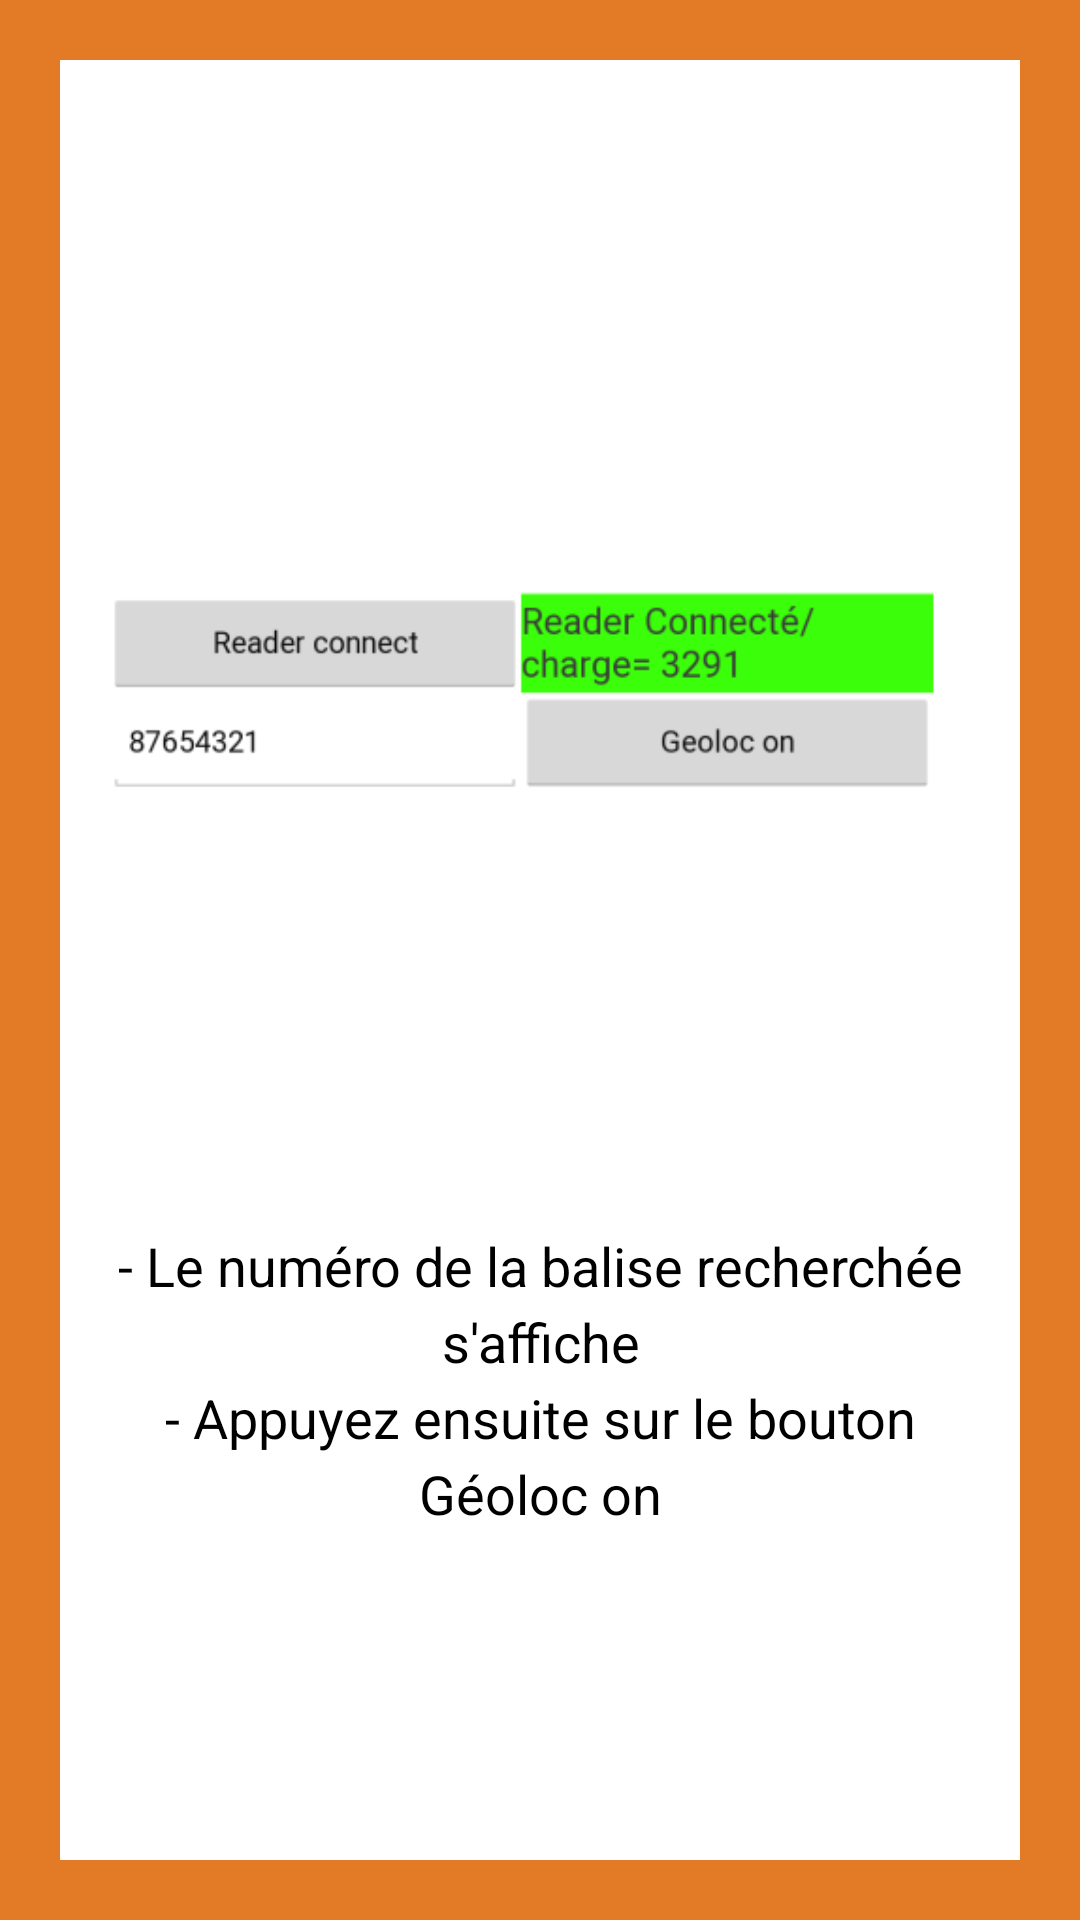

Produce the Android XML layout that renders to this screen, including the resource entries it uses.
<!-- AndroidManifest.xml: application theme AppTheme -->
<!-- res/layout/fragment_slide_04.xml -->
<FrameLayout xmlns:android="http://schemas.android.com/apk/res/android"
    xmlns:tools="http://schemas.android.com/tools"
    android:layout_width="match_parent"
    android:layout_height="match_parent"
    android:background="@color/traceope_orange"
    android:label="@string/title_activity_slide"
    tools:context="com.traceope.app.slider.SlideFragment">

    <LinearLayout
        android:layout_width="fill_parent"
        android:layout_height="fill_parent"
        android:layout_margin="20dp"
        android:background="@color/white"
        android:orientation="vertical"
        android:weightSum="1"
        android:layout_gravity="center"
        android:gravity="center_vertical">

        <ImageView
            android:id="@+id/imageView"
            android:layout_width="wrap_content"
            android:layout_height="wrap_content"
            android:src="@drawable/reader_tagid"
            android:layout_marginTop="50dp"
            android:layout_gravity="center" />

        <TextView
            style="?android:textAppearanceMedium"
            android:layout_width="match_parent"
            android:layout_height="wrap_content"
            android:autoText="true"
            android:lineSpacingMultiplier="1.2"
            android:padding="16dp"
            android:text="@string/fragment_04_text"
            android:layout_marginTop="100dp"
            android:gravity="center_horizontal" />

    </LinearLayout>

</FrameLayout>
<!-- resources referenced by this layout -->
<resources>
  <item name="traceope_orange" type="color">#E37A26</item>
  <item name="white" type="color">#FFFFFFFF</item>
  <!-- drawable reader_tagid: png bitmap (drawable-hdpi, 13487 bytes) -->
  <string name="fragment_04_text"> - Le numéro de la balise recherchée s\'affiche\n- Appuyez ensuite sur le bouton "Géoloc on"</string>
  <string name="title_activity_slide">Tutoriel</string>
  <style name="AppTheme" parent="android:Theme.Holo.Light">
          
  
  
  
      </style>
</resources>
